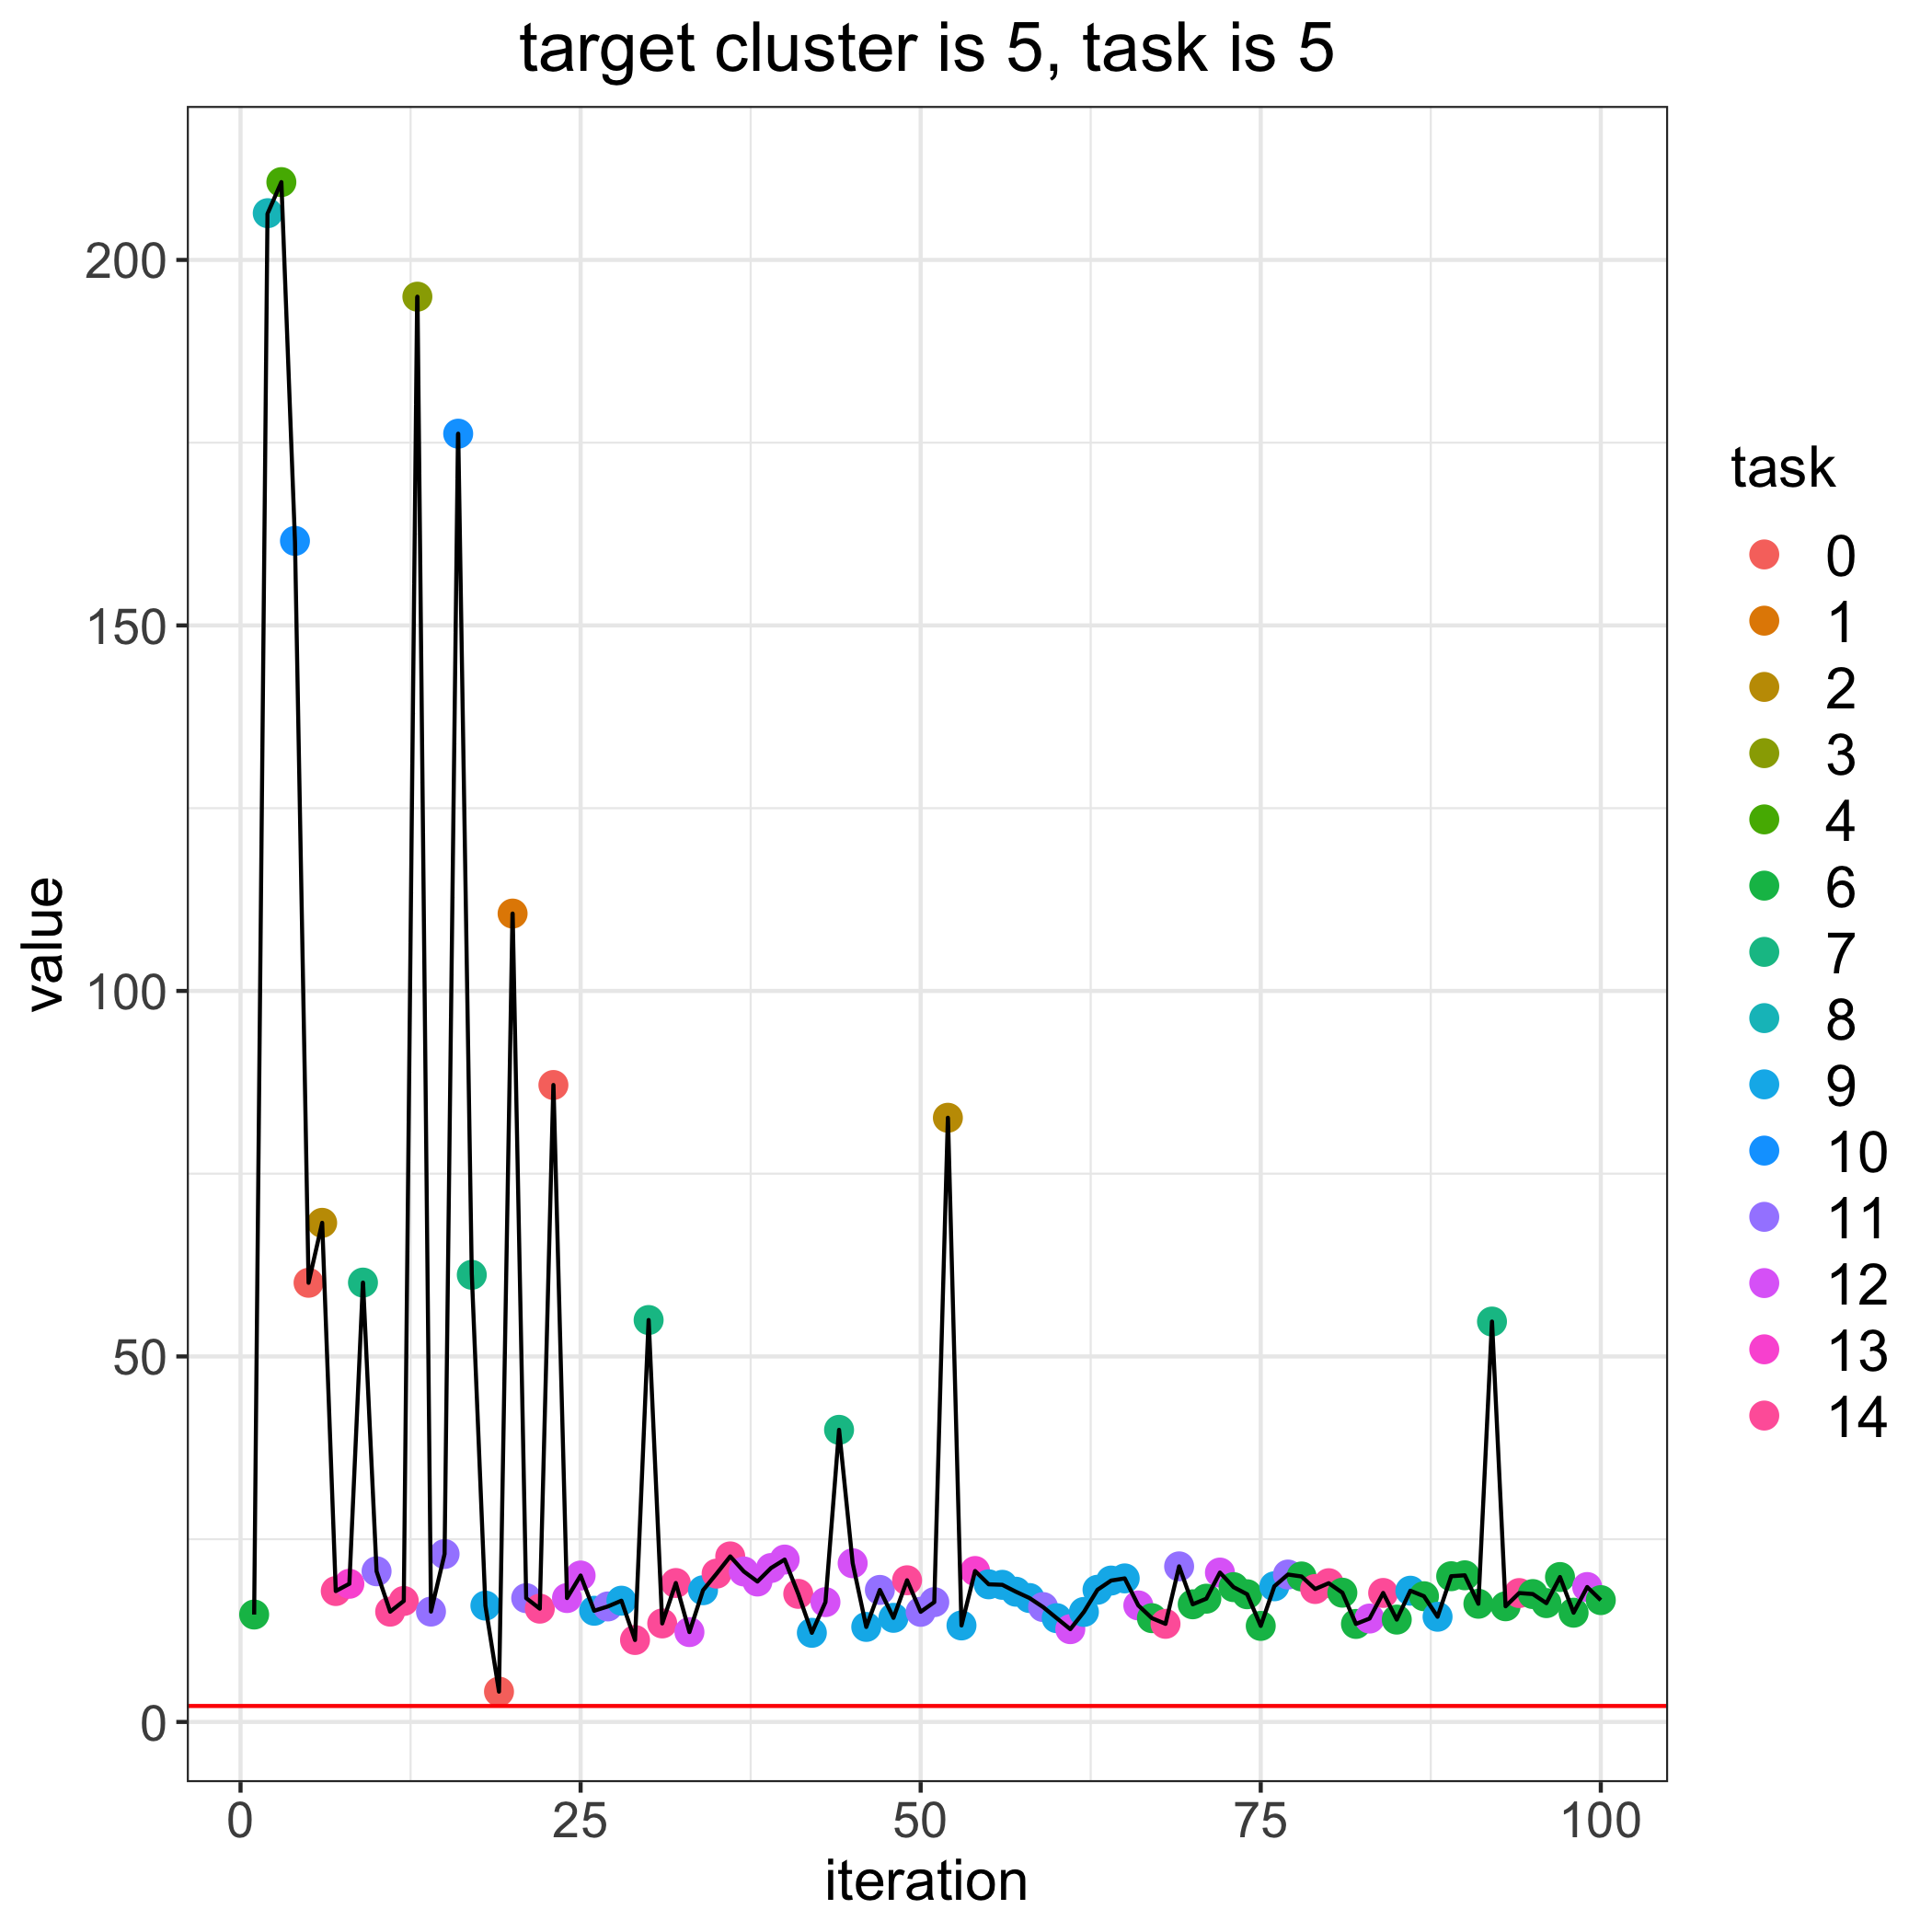

The file beside this chart, header and first rows:
, losses, bandit_selects
0, 2.185, 
1, 14.69, 6.0
2, 206.4, 8.0
3, 210.6, 4.0
4, 161.6, 10.0
5, 60.08, 0.0
6, 68.28, 2.0
7, 17.91, 14.0
8, 18.9, 13.0
9, 60.1, 7.0
10, 20.61, 11.0
11, 15.09, 14.0
12, 16.55, 14.0
13, 195, 3.0
14, 15.1, 11.0
15, 22.98, 11.0
16, 176.2, 10.0
17, 61.17, 7.0
18, 15.91, 9.0
19, 4.147, 0.0
20, 110.6, 1.0
21, 16.94, 11.0
22, 15.5, 14.0
23, 87.13, 0.0
24, 16.95, 12.0
25, 20.03, 12.0
26, 15.21, 9.0
27, 15.8, 11.0
28, 16.59, 9.0
29, 11.21, 14.0
30, 54.98, 7.0
31, 13.48, 14.0
32, 19.01, 14.0
33, 12.29, 12.0
34, 18.02, 9.0
35, 20.29, 14.0
36, 22.65, 14.0
37, 20.58, 12.0
38, 19.21, 12.0
39, 21.06, 12.0
40, 22.21, 12.0
41, 17.52, 14.0
42, 12.19, 9.0
43, 16.39, 12.0
44, 39.96, 7.0
45, 21.71, 12.0
46, 13, 9.0
47, 18.06, 11.0
48, 14.24, 9.0
49, 19.38, 14.0
50, 15.07, 11.0
51, 16.39, 11.0
52, 82.65, 2.0
53, 13.2, 9.0
54, 20.65, 13.0
55, 18.83, 9.0
56, 18.76, 9.0
57, 17.81, 9.0
58, 16.95, 9.0
59, 15.71, 11.0
... 41 more rows
